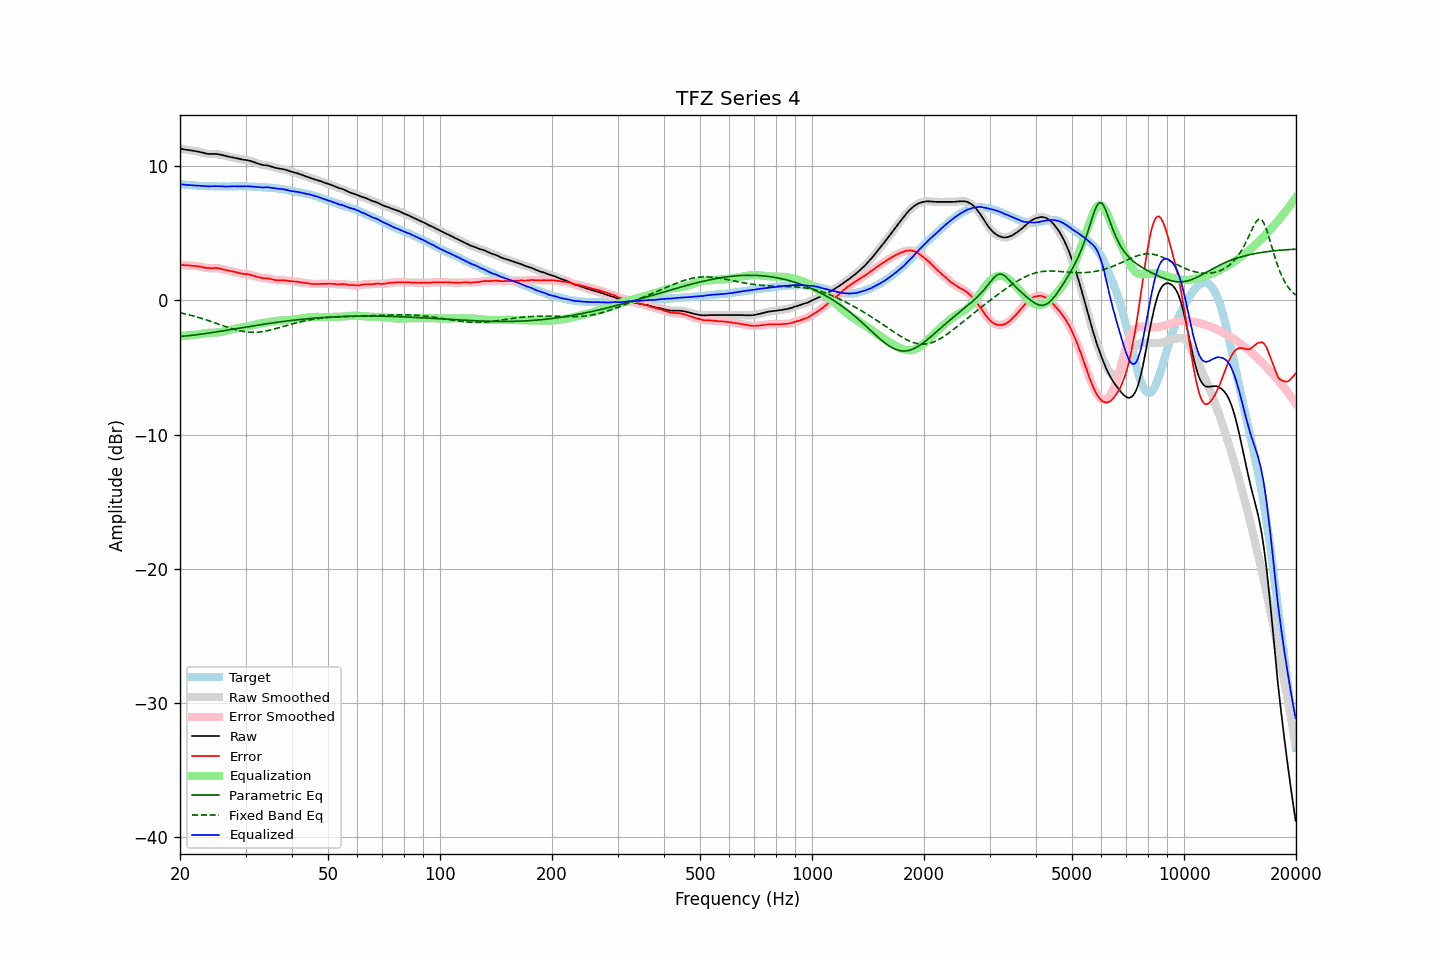

The table this chart was drawn from, first rows:
frequency, raw, error, smoothed, error_smoothed, equalization, parametric_eq, fixed_band_eq, equalized_raw, equalized_smoothed, target
20.00, 11.29, 2.64, 11.29, 2.64, -2.64, -2.68, -0.92, 8.65, 8.66, 8.65
20.20, 11.28, 2.64, 11.28, 2.63, -2.64, -2.67, -0.94, 8.65, 8.64, 8.64
20.40, 11.26, 2.63, 11.26, 2.63, -2.63, -2.66, -0.97, 8.63, 8.63, 8.63
20.61, 11.24, 2.62, 11.24, 2.62, -2.63, -2.65, -1.00, 8.62, 8.62, 8.62
20.81, 11.22, 2.62, 11.22, 2.62, -2.62, -2.64, -1.03, 8.60, 8.60, 8.60
21.02, 11.21, 2.62, 11.21, 2.61, -2.61, -2.63, -1.06, 8.60, 8.60, 8.59
21.23, 11.19, 2.61, 11.19, 2.60, -2.60, -2.62, -1.09, 8.59, 8.59, 8.58
21.44, 11.17, 2.58, 11.17, 2.59, -2.59, -2.60, -1.12, 8.58, 8.58, 8.59
21.66, 11.15, 2.58, 11.15, 2.57, -2.58, -2.59, -1.15, 8.57, 8.57, 8.57
21.87, 11.13, 2.56, 11.13, 2.56, -2.57, -2.58, -1.18, 8.56, 8.56, 8.57
22.09, 11.11, 2.56, 11.11, 2.56, -2.55, -2.56, -1.22, 8.56, 8.56, 8.55
22.31, 11.09, 2.55, 11.09, 2.54, -2.54, -2.55, -1.25, 8.55, 8.55, 8.54
22.54, 11.06, 2.53, 11.06, 2.53, -2.52, -2.53, -1.29, 8.54, 8.54, 8.53
22.76, 11.03, 2.50, 11.03, 2.51, -2.50, -2.51, -1.32, 8.53, 8.54, 8.53
22.99, 11.00, 2.48, 11.00, 2.48, -2.48, -2.50, -1.36, 8.53, 8.52, 8.52
23.22, 10.97, 2.46, 10.97, 2.45, -2.46, -2.48, -1.40, 8.52, 8.51, 8.51
23.45, 10.94, 2.42, 10.94, 2.43, -2.44, -2.46, -1.44, 8.50, 8.50, 8.52
23.69, 10.92, 2.41, 10.92, 2.41, -2.42, -2.45, -1.48, 8.50, 8.50, 8.51
23.92, 10.91, 2.41, 10.91, 2.40, -2.41, -2.43, -1.52, 8.50, 8.50, 8.50
24.16, 10.91, 2.40, 10.91, 2.40, -2.41, -2.41, -1.56, 8.50, 8.50, 8.51
24.40, 10.91, 2.40, 10.91, 2.40, -2.41, -2.39, -1.60, 8.50, 8.50, 8.51
24.65, 10.91, 2.41, 10.91, 2.41, -2.40, -2.38, -1.64, 8.51, 8.51, 8.50
24.89, 10.91, 2.41, 10.91, 2.41, -2.40, -2.36, -1.68, 8.51, 8.51, 8.50
25.14, 10.90, 2.41, 10.90, 2.41, -2.39, -2.34, -1.72, 8.51, 8.51, 8.49
25.39, 10.88, 2.39, 10.88, 2.39, -2.38, -2.32, -1.77, 8.50, 8.50, 8.49
25.65, 10.86, 2.37, 10.86, 2.37, -2.36, -2.30, -1.81, 8.50, 8.50, 8.49
25.91, 10.83, 2.34, 10.83, 2.34, -2.34, -2.28, -1.85, 8.49, 8.49, 8.49
26.16, 10.80, 2.30, 10.80, 2.31, -2.31, -2.26, -1.89, 8.49, 8.49, 8.50
26.43, 10.77, 2.28, 10.77, 2.28, -2.28, -2.24, -1.94, 8.49, 8.49, 8.49
26.69, 10.74, 2.25, 10.74, 2.25, -2.26, -2.22, -1.98, 8.48, 8.48, 8.49
26.96, 10.71, 2.22, 10.71, 2.22, -2.23, -2.20, -2.02, 8.48, 8.49, 8.49
27.23, 10.69, 2.20, 10.69, 2.20, -2.20, -2.18, -2.06, 8.49, 8.49, 8.49
27.50, 10.67, 2.18, 10.67, 2.18, -2.17, -2.16, -2.09, 8.50, 8.50, 8.49
27.77, 10.65, 2.15, 10.65, 2.15, -2.14, -2.14, -2.13, 8.51, 8.50, 8.50
28.05, 10.62, 2.13, 10.62, 2.12, -2.12, -2.12, -2.17, 8.50, 8.50, 8.49
28.33, 10.59, 2.09, 10.59, 2.09, -2.09, -2.10, -2.20, 8.50, 8.51, 8.50
28.62, 10.57, 2.07, 10.57, 2.06, -2.06, -2.08, -2.23, 8.51, 8.50, 8.50
28.90, 10.54, 2.03, 10.54, 2.03, -2.04, -2.06, -2.26, 8.50, 8.50, 8.51
29.19, 10.51, 2.00, 10.51, 2.01, -2.02, -2.04, -2.28, 8.49, 8.50, 8.51
29.48, 10.49, 1.99, 10.49, 1.98, -2.00, -2.02, -2.31, 8.49, 8.49, 8.50
29.78, 10.47, 1.97, 10.47, 1.97, -1.98, -2.00, -2.32, 8.49, 8.50, 8.50
30.08, 10.46, 1.96, 10.46, 1.96, -1.96, -1.98, -2.34, 8.50, 8.50, 8.50
30.38, 10.44, 1.96, 10.44, 1.95, -1.94, -1.96, -2.36, 8.50, 8.50, 8.48
30.68, 10.41, 1.93, 10.41, 1.93, -1.92, -1.94, -2.37, 8.49, 8.50, 8.48
30.99, 10.38, 1.90, 10.38, 1.90, -1.89, -1.92, -2.37, 8.49, 8.49, 8.48
31.30, 10.34, 1.86, 10.34, 1.87, -1.86, -1.90, -2.38, 8.48, 8.48, 8.48
31.61, 10.30, 1.83, 10.30, 1.83, -1.83, -1.88, -2.38, 8.47, 8.47, 8.47
31.93, 10.26, 1.81, 10.26, 1.80, -1.79, -1.87, -2.37, 8.47, 8.46, 8.45
32.24, 10.21, 1.75, 10.21, 1.76, -1.76, -1.85, -2.37, 8.45, 8.45, 8.46
32.57, 10.17, 1.73, 10.17, 1.73, -1.73, -1.83, -2.36, 8.44, 8.44, 8.44
32.89, 10.14, 1.70, 10.13, 1.69, -1.71, -1.81, -2.34, 8.43, 8.43, 8.44
33.22, 10.10, 1.67, 10.11, 1.67, -1.69, -1.79, -2.33, 8.41, 8.42, 8.43
33.55, 10.08, 1.65, 10.09, 1.66, -1.67, -1.77, -2.31, 8.41, 8.42, 8.43
33.89, 10.07, 1.65, 10.07, 1.65, -1.65, -1.75, -2.29, 8.42, 8.42, 8.42
34.23, 10.06, 1.66, 10.05, 1.65, -1.63, -1.74, -2.26, 8.43, 8.42, 8.40
34.57, 10.03, 1.63, 10.03, 1.63, -1.61, -1.72, -2.24, 8.42, 8.42, 8.40
34.92, 10.00, 1.62, 10.00, 1.61, -1.59, -1.70, -2.21, 8.41, 8.41, 8.38
35.27, 9.96, 1.56, 9.96, 1.58, -1.57, -1.68, -2.18, 8.39, 8.39, 8.40
35.62, 9.93, 1.56, 9.93, 1.55, -1.56, -1.67, -2.15, 8.37, 8.37, 8.37
35.97, 9.89, 1.52, 9.89, 1.52, -1.54, -1.65, -2.12, 8.35, 8.35, 8.37
... 635 more rows
